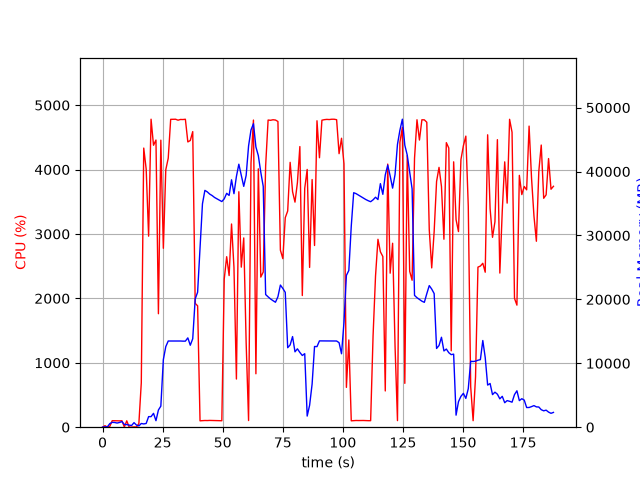

The table this chart was drawn from, first rows:
elapsed_time, nproc, cpu, mem_real, mem_virtual
3.695487976074219e-05, 1, 0.0, 7.875, 3185
1.006, 2, 23.8, 54.57, 238.4
2.014, 2, 1.0, 60.09, 243.4
3.021, 5, 12.9, 558.6, 2531
4.029, 4, 101.1, 758.6, 2585
5.038, 4, 100.2, 738.1, 2570
6.045, 3, 100.2, 648.7, 2173
7.053, 3, 98.2, 738.9, 2285
8.062, 3, 100.3, 882.3, 2413
9.069, 4, 4.0, 426.7, 2034
10.07, 3, 99.1, 411.1, 1804
11.08, 3, 1.0, 325.3, 1682
12.09, 3, 1.0, 266.8, 1634
13.1, 6, 4.0, 711.1, 2939
14.11, 4, 2.0, 335.8, 1954
15.11, 1, 56.6, 202.2, 1333
16.12, 1, 688.8, 580.6, 4831
17.14, 1, 4334, 509, 4845
18.16, 1, 4008, 585.2, 4861
19.17, 1, 2966, 1654, 6725
20.19, 1, 4782, 1654, 6725
21.21, 1, 4378, 2170, 8269
22.23, 1, 4459, 1018, 8269
23.25, 1, 1762, 2691, 8781
24.26, 1, 4456, 3296, 10605
25.3, 1, 2778, 10578, 19331
26.31, 1, 3997, 12609, 29585
27.33, 1, 4176, 13486, 29585
28.35, 1, 4780, 13486, 29585
29.37, 1, 4781, 13486, 29585
30.39, 1, 4782, 13486, 29585
31.41, 1, 4767, 13486, 29585
32.43, 1, 4778, 13486, 29585
33.45, 1, 4777, 13465, 29585
34.47, 1, 4781, 13465, 29585
35.49, 1, 4429, 13977, 29585
36.51, 1, 4452, 12825, 29585
37.53, 1, 4590, 13838, 33178
38.55, 1, 1923, 20058, 45228
39.56, 1, 1885, 21122, 65708
40.57, 1, 99.1, 28088, 65708
41.58, 1, 102.1, 34949, 65708
42.58, 1, 104.1, 37054, 65708
43.59, 1, 103.2, 36817, 65708
44.6, 1, 105.2, 36471, 65708
45.61, 1, 104.3, 36244, 65708
46.61, 1, 103.3, 35944, 65708
47.62, 1, 102.3, 35731, 65708
48.63, 1, 101.3, 35526, 65708
49.64, 1, 100.3, 35306, 65708
50.64, 1, 2301, 35736, 65708
51.65, 1, 2647, 36595, 65708
52.67, 1, 2354, 36262, 65708
53.68, 1, 3155, 38714, 65708
54.69, 1, 2482, 36538, 65708
55.7, 1, 747.8, 39228, 90284
56.71, 1, 3656, 41151, 90284
57.73, 1, 2485, 39430, 90284
58.75, 1, 2939, 37682, 90284
59.76, 1, 1306, 39399, 90284
... 126 more rows
